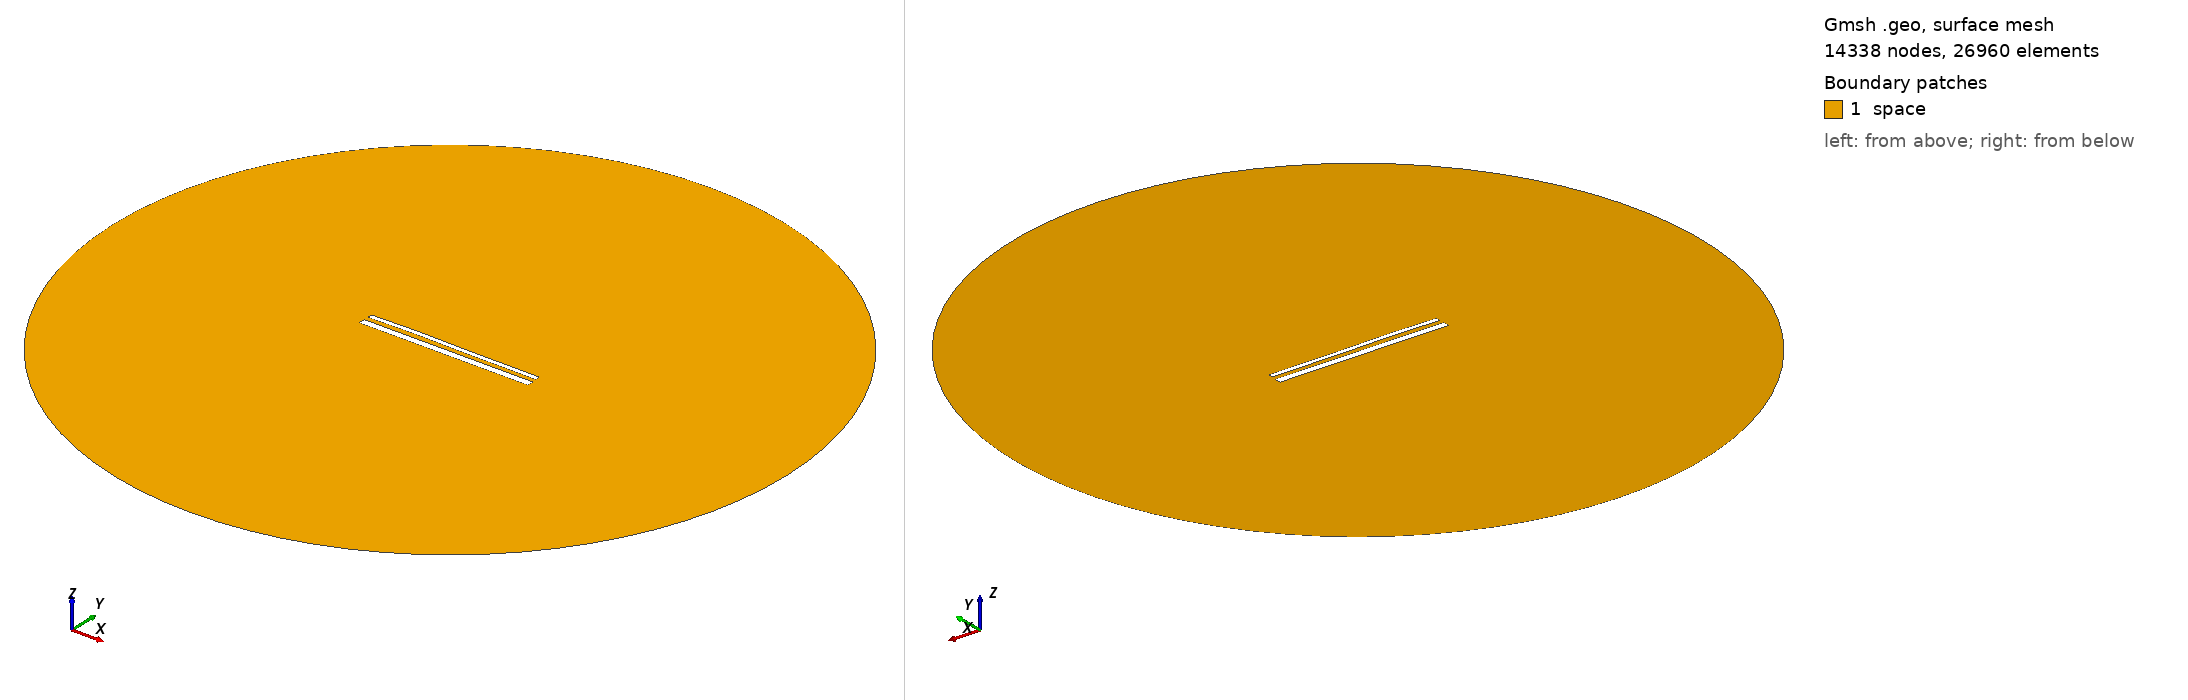

Gmsh geometry script, surface-meshed: 14338 nodes, 26960 surface elements. Boundary patches (legend numbers): 1 space. Left view from above one corner, right view from below the opposite corner. Legend entries are the model's physical surfaces. The drawing asked Gmsh for element sizes between 1% and 20% of the model's largest extent; the script's own settings can give other sizes.

=== 15374.geo (drawn) ===
//---------------------------------------
// Geometry kernel
//---------------------------------------

SetFactory("OpenCASCADE");



//---------------------------------------
// Parameters of the geometry
//---------------------------------------

// Overetch of the upper plate
overetch = 0.5;

// Distance between the plates
distance = 2.5;

// Discretization over the x axis (for the deformation)
nx = 50; 

// Length of the plate
L = 100 - overetch; 

// Number of modes
n = 4; 

// 1st mode coefficient
coeff(1) = 0.0;
beta(1) = 0.596864 * 3.1415926535 / L;

// 2nd mode coefficient
coeff(2) = 0.15;
beta(2) = 1.49418 * 3.1415926535 / L;

// 3rd mode coefficient
coeff(3) = 0.15;
beta(3) = 2.50025 * 3.1415926535 / L;

// 4th mode coefficient
coeff(4) = 0.07499999999999998;
beta(4) = 3.49999 * 3.1415926535 / L;



//---------------------------------------
// Upper plate (deformed rectangle)
//---------------------------------------

// Coordiantes of the upper plate
xmin = -50;
xmax = 50 - overetch;

// Height of the upper plate
yheight = 4 - 2 * overetch;

// Indexes of the points
UpperID[] = {};
LowerID[] = {};
LeftID[] = {};
RightID[] = {};

// Point index
p = 1;

// Horizontal edges
For i In {1:nx}
    x = xmin + (i-1)*(xmax - xmin)/(nx-1);

    y_bottom = distance / 2 + overetch;
    For j In {1:n}
        C = (Cosh(beta(j)*L) + Cos(beta(j)*L)) / (Sinh(beta(j)*L) + Sin(beta(j)*L));
        y_bottom  = y_bottom + coeff(j) * (Cosh(beta(j)*(x+50)) - Cos(beta(j)*(x+50)) - C * (Sinh(beta(j)*(x+50)) - Sin(beta(j)*(x+50))));
    EndFor

    y_top = y_bottom + yheight;

    Point(p) = {x, y_top, 0, 1.0};
    UpperID[i] = p;
    p = p + 1;

    Point(p) = {x, y_bottom, 0, 1.0};
    LowerID[i] = p;
    p = p + 1;
EndFor

// Create point lists
UpperPts[] = {}; LowerPts[] = {};
For i In {1:nx}
  UpperPts[] += {UpperID[i]};
  LowerPts[] += {LowerID[i]};
EndFor

// Build splines
Spline(1) = {UpperPts[]};
Spline(2) = {LowerPts[]};
Line(3) = {LowerPts[nx-1], UpperPts[nx-1]};
Line(4) = {LowerPts[0], UpperPts[0]};

// Build the plane surface
Curve Loop(1) = {2, 3, -1, -4};
Plane Surface(1) = {1};



//---------------------------------------
// Lower plate (rectangle)
//---------------------------------------

// Vertices
Point(1001) = {-50, -1, 0, 1.0};
Point(1002) = { 50, -1, 0, 1.0};
Point(1003) = { 50,  -5, 0, 1.0};
Point(1004) = {-50,  -5, 0, 1.0};

// Edges
Line(5) = {1001, 1002};
Line(6) = {1002, 1003};
Line(7) = {1003, 1004};
Line(8) = {1004, 1001};

// Plane surface
Line Loop(2) = {5, 6, 7, 8};
Plane Surface(2) = {2}; 



//---------------------------------------
// Outer (fictious) boundary
//---------------------------------------

// Points
Point(1005) = {0, 0, 0};       // Center
Point(1006) = {200, 0, 0};     // Start point
Point(1007) = {0, 200, 0};     // 90 degrees
Point(1008) = {-200, 0, 0};    // 180 degrees
Point(1009) = {0, -200, 0};    // 270 degrees

// Circle arcs (each needs start, center, end)
Circle(9) = {1006, 1005, 1007};
Circle(10) = {1007, 1005, 1008};
Circle(11) = {1008, 1005, 1009};
Circle(12) = {1009, 1005, 1006};

// Plane surface for the entire domain
Curve Loop(3) = {9, 10, 11, 12};
Surface(3) = {3};

// Subtract the plates from the whole domain to obtain the actual domain where we want to solve the equations
BooleanDifference{ Surface{3}; Delete; }{ Surface{1}; Surface{2}; Delete; }




//---------------------------------------
// Transfinite Lines/Curves
//---------------------------------------

// Set the number of points on the boundaries
r = 7;

// Plates
Transfinite Curve {1, 2} = 50*r Using Progression 1;
Transfinite Curve {3, 4} = 2*r Using Progression 1;
Transfinite Line {5, 7} = 50*r Using Progression 1;
Transfinite Line {6, 8} = 2*r Using Progression 1;

// Outer boundary
Transfinite Line {9, 10, 11, 12} = 20 Using Progression 1;



//---------------------------------------
// Physical groups
//---------------------------------------                

// Physical curves (boundaries)
Physical Line("force_segment", 10) = {2};
Physical Line("upper_plate", 11) = {1, 3, 4};
Physical Line("lower_plate", 12) = {5, 6, 7, 8};
Physical Line("boundary", 20) = {9, 10, 11, 12};

// Physical Surfaces
Physical Surface("space", 30) = {3};



//---------------------------------------
// 6. Generate the Mesh
//---------------------------------------

// 2D mesh generation
Mesh 2;
